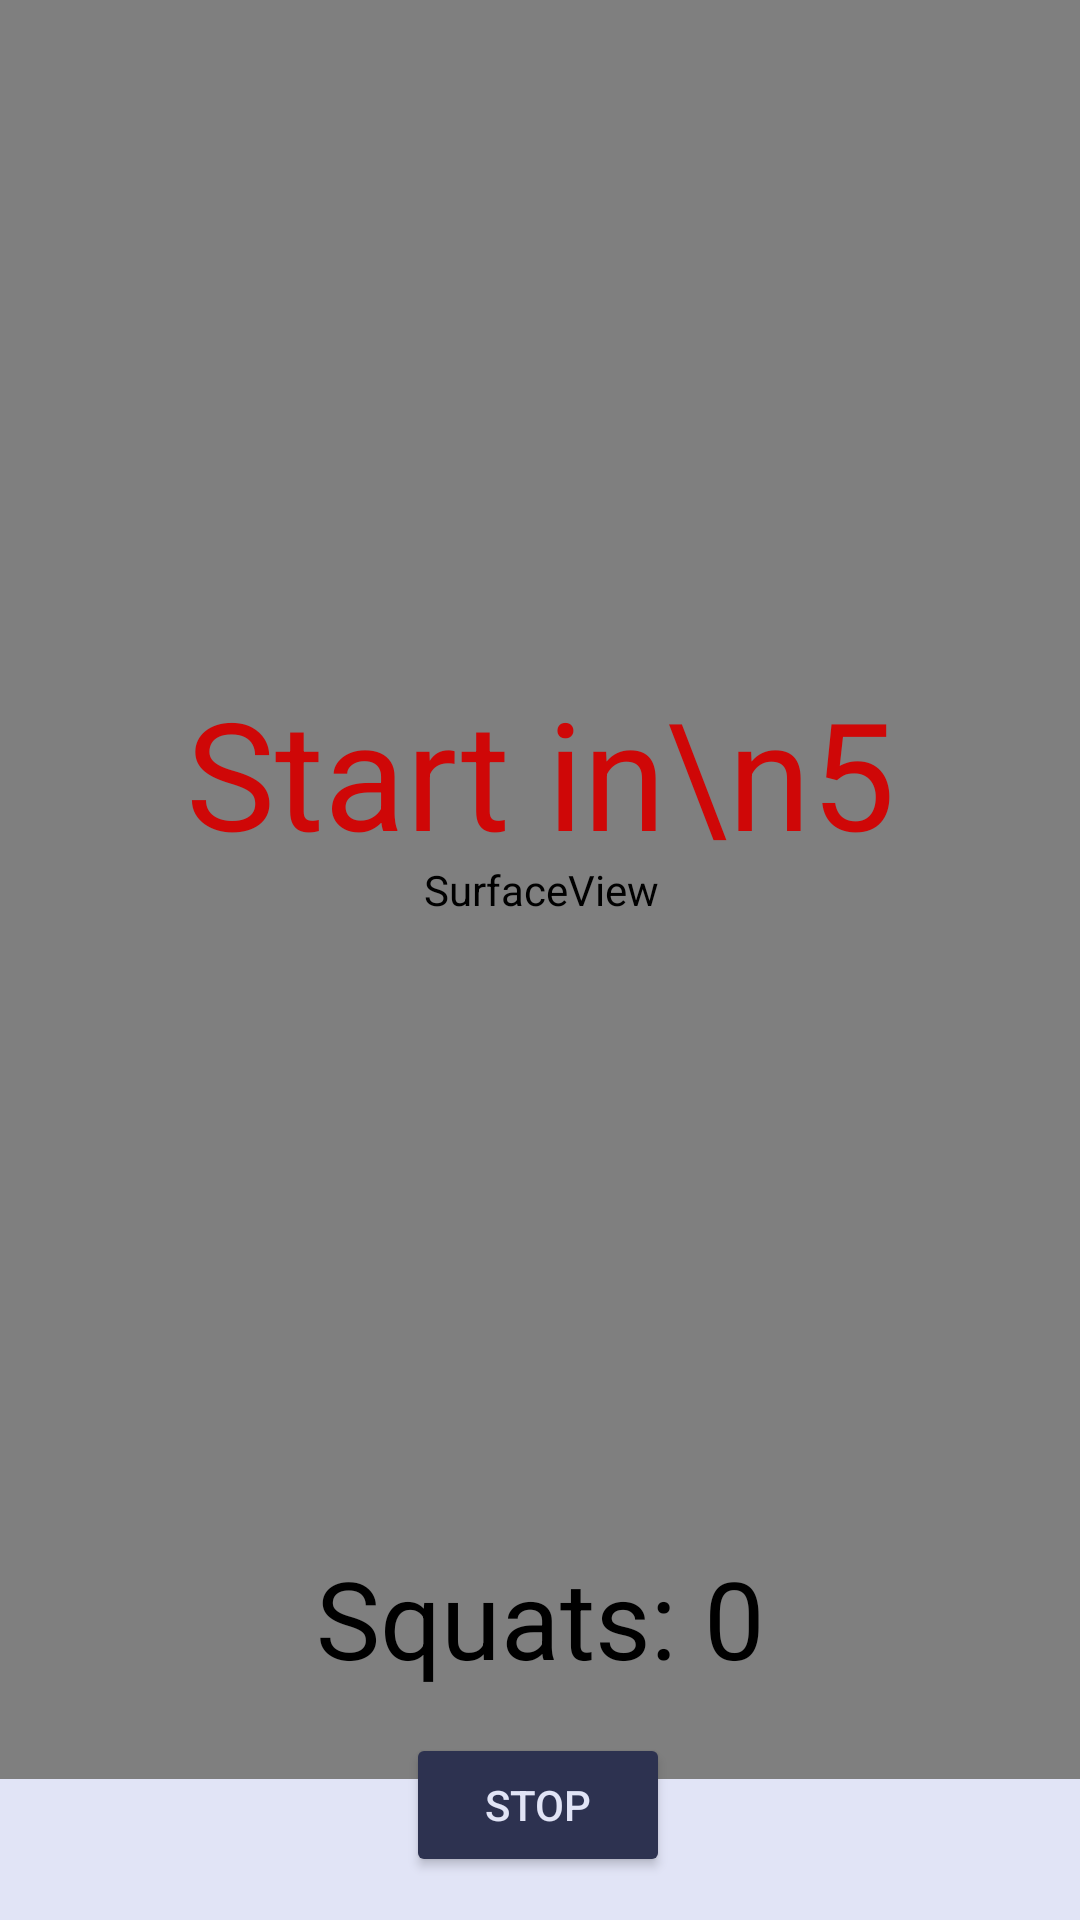

Layout XML and referenced resources for this Android screen:
<!-- AndroidManifest.xml: application theme Theme.FitnessUltimate -->
<!-- res/layout/activity_squat_counter.xml -->
<?xml version="1.0" encoding="utf-8"?>
<androidx.constraintlayout.widget.ConstraintLayout xmlns:android="http://schemas.android.com/apk/res/android"
    xmlns:app="http://schemas.android.com/apk/res-auto"
    xmlns:tools="http://schemas.android.com/tools"
    android:id="@+id/relativeLayout"
    android:layout_width="match_parent"
    android:layout_height="match_parent"
    android:background="@color/app_bg" >


<SurfaceView
      android:id="@+id/surfaceView"
      android:layout_width="417dp"
      android:layout_height="593dp"
      app:layout_constraintBottom_toBottomOf="parent"
      app:layout_constraintEnd_toEndOf="parent"
      app:layout_constraintStart_toStartOf="parent"
      app:layout_constraintTop_toTopOf="parent"
      app:layout_constraintVertical_bias="0.0" />

  <Button
      android:id="@+id/backbutton"
      android:layout_width="wrap_content"
      android:layout_height="wrap_content"
      android:text="STOP"
      android:textColor="@color/app_bg"
      app:backgroundTint="@color/app_primary_text"
      app:layout_constraintBottom_toBottomOf="parent"
      app:layout_constraintEnd_toEndOf="parent"
      app:layout_constraintHorizontal_bias="0.498"
      app:layout_constraintStart_toStartOf="parent"
      app:layout_constraintTop_toTopOf="parent"
      app:layout_constraintVertical_bias="0.976" />

  <TextView
      android:id="@+id/textView7"
      android:layout_width="282dp"
      android:layout_height="169dp"
      android:gravity="center"
      android:text="Start in\n5"
      android:textColor="#CF0707"
      android:textColorLink="#B60606"
      android:textSize="50sp"
      app:layout_constraintBottom_toBottomOf="parent"
      app:layout_constraintEnd_toEndOf="parent"

      app:layout_constraintHorizontal_bias="0.498"
      app:layout_constraintStart_toStartOf="parent"
      app:layout_constraintTop_toTopOf="parent"
      app:layout_constraintVertical_bias="0.367" />

  <TextView
      android:id="@+id/textView8"
      android:layout_width="223dp"
      android:layout_height="107dp"
      android:gravity="center"
      android:text="Squats: 0"
      android:textColor="#000000"
      android:textColorLink="#000000"
      android:textSize="36sp"
      app:layout_constraintBottom_toBottomOf="parent"
      app:layout_constraintEnd_toEndOf="parent"

      app:layout_constraintStart_toStartOf="parent"
      app:layout_constraintTop_toTopOf="parent"
      app:layout_constraintVertical_bias="0.911" />

</androidx.constraintlayout.widget.ConstraintLayout>
<!-- resources referenced by this layout -->
<resources>
  <color name="app_bg">#E1E4F6</color>
  <color name="app_primary_text">#2d3250</color>
  <style name="Theme.FitnessUltimate" parent="Base.Theme.FitnessUltimate" />
  <style name="Base.Theme.FitnessUltimate" parent="Theme.Material3.DayNight.NoActionBar">
          
          
      </style>
</resources>
